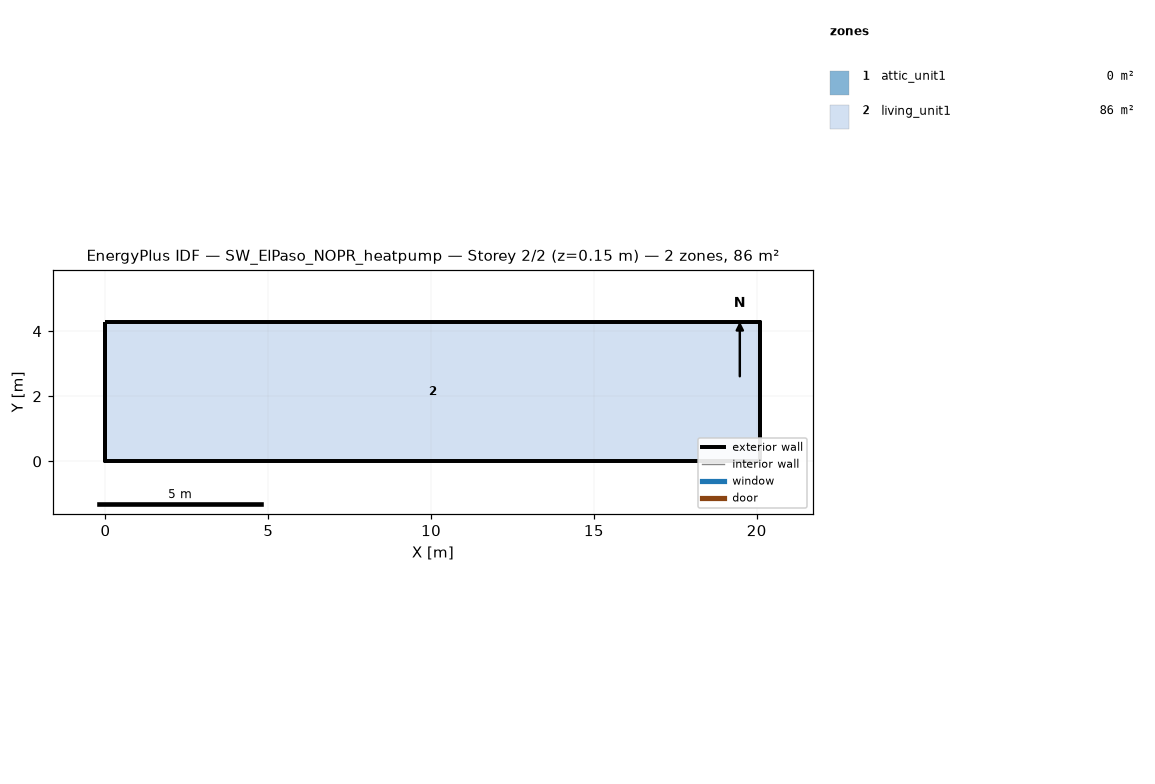
=== STOREY PLAN SPEC (per zone: floor XY polygon, exterior-wall plan segments, windows/doors) ===
zone 1: attic_unit1  (0.0 m²)
  exterior wall: (20.11, 0.00) – (20.11, 4.27) – (20.11, 2.13)  [6.4 m]
  exterior wall: (0.00, 4.27) – (0.00, 0.00) – (0.00, 2.13)  [6.4 m]
zone 2: living_unit1  (85.9 m²)
  floor: (0.00, 0.00) (0.00, 4.27) (20.11, 4.27) (20.11, 0.00)
  exterior wall: (0.00, 0.00) – (20.11, 0.00)  [20.1 m]
  exterior wall: (20.11, 0.00) – (20.11, 4.27)  [4.3 m]
  exterior wall: (20.11, 4.27) – (0.00, 4.27)  [20.1 m]
  exterior wall: (0.00, 4.27) – (0.00, 0.00)  [4.3 m]

=== DERIVED (storey summary) ===
Building: SW_ElPaso_NOPR_heatpump
Storey: 2 of 2  (floor level z = 0.15 m)
Storey gross floor area: 85.9 m²
Zones on this storey: 2
  - attic_unit1: floor 0.0 m²; exterior wall 12.8 m (1.3 m²); WWR 0.0%
  - living_unit1: floor 85.9 m²; exterior wall 48.8 m (111.5 m²); WWR 0.0%
Zone adjacency: (none detected)